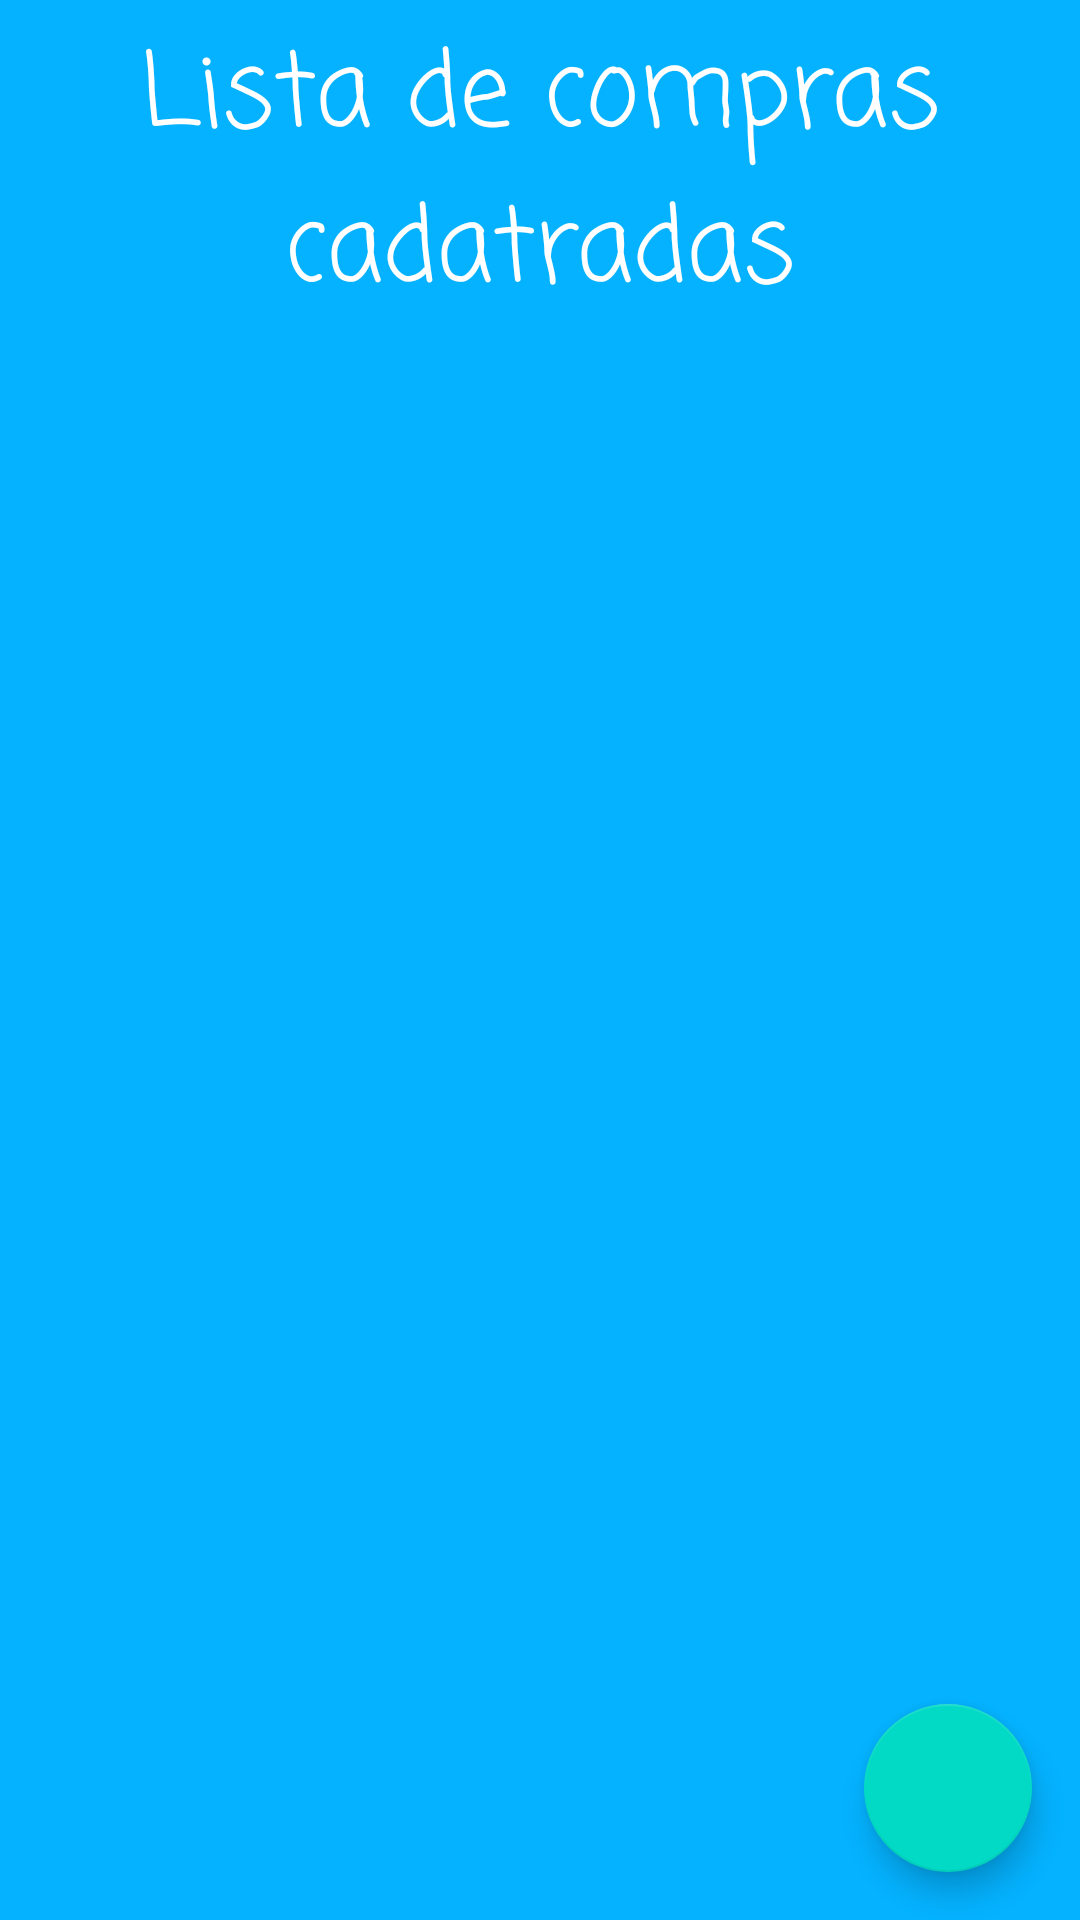

Android layout source for this screen:
<!-- AndroidManifest.xml: application theme Theme.Orgs -->
<!-- res/layout/activity_lista_produtos_activity.xml -->
<?xml version="1.0" encoding="utf-8"?>

<androidx.constraintlayout.widget.ConstraintLayout xmlns:android="http://schemas.android.com/apk/res/android"
    xmlns:app="http://schemas.android.com/apk/res-auto"
    xmlns:tools="http://schemas.android.com/tools"
    android:layout_width="match_parent"
    android:layout_height="match_parent">


    <TextView
        android:id="@+id/app_title"
        android:layout_width="match_parent"
        android:layout_height="match_parent"
        android:layout_gravity="center_horizontal"
        android:background="#04B2FF"
        android:elegantTextHeight="true"
        android:fontFamily="casual"
        android:freezesText="false"
        android:gravity="center_horizontal"
        android:text="Lista de compras cadatradas"
        android:textAlignment="center"
        android:textAppearance="?android:attr/textAppearanceLarge"
        android:textColor="#FFFFFF"
        android:textSize="34sp"
        app:layout_constraintBottom_toBottomOf="parent"
        tools:ignore="MissingConstraints" />


    <androidx.recyclerview.widget.RecyclerView
        android:id="@+id/activity_lista_produtos_recyclerView"
        android:layout_width="393dp"
        android:layout_height="338dp"
        android:layout_marginTop="230dp"
        app:layoutManager="androidx.recyclerview.widget.LinearLayoutManager"
        app:layout_constraintBottom_toBottomOf="parent"
        app:layout_constraintEnd_toEndOf="parent"
        app:layout_constraintHorizontal_bias="0.272"
        app:layout_constraintStart_toStartOf="parent"
        app:layout_constraintTop_toTopOf="parent"
        app:layout_constraintVertical_bias="0.0"
        tools:listitem="@layout/produto_item" />

    <com.google.android.material.floatingactionbutton.FloatingActionButton
        android:id="@+id/activity_lista_produtos_fab"
        android:layout_width="wrap_content"
        android:layout_height="wrap_content"
        android:clickable="true"
        android:layout_margin="16dp"
        android:focusable="true"
        app:layout_constraintBottom_toBottomOf="parent"
        app:layout_constraintEnd_toEndOf="parent"
        app:srcCompat="@drawable/ic_baseline_add_24" />


</androidx.constraintlayout.widget.ConstraintLayout>
<!-- res/layout/produto_item.xml (included above) -->
<?xml version="1.0" encoding="utf-8"?>

<androidx.constraintlayout.widget.ConstraintLayout xmlns:android="http://schemas.android.com/apk/res/android"
    xmlns:app="http://schemas.android.com/apk/res-auto"
    xmlns:tools="http://schemas.android.com/tools"
    android:layout_width="match_parent"
    android:layout_height="match_parent">

    <TextView
        android:id="@+id/produto_label"
        android:layout_width="328dp"
        android:layout_height="19dp"
        android:fontFamily="casual"
        android:lineSpacingExtra="8sp"
        android:orientation="vertical"
        android:rotationX="0"
        android:text="Nome:"
        android:textAllCaps="false"
        android:textColor="#1B0D0D"
        android:textSize="16sp"
        android:textStyle="bold"
        app:layout_constraintBottom_toBottomOf="parent"
        app:layout_constraintEnd_toEndOf="parent"
        app:layout_constraintHorizontal_bias="0.554"
        app:layout_constraintStart_toStartOf="parent"
        app:layout_constraintTop_toTopOf="parent"
        app:layout_constraintVertical_bias="0.065"
        tools:ignore="MissingConstraints" />

    <TextView
        android:id="@+id/produto_item_nome"
        android:layout_width="328dp"
        android:layout_height="32dp"
        android:labelFor="@id/produto_label"
        app:layout_constraintBottom_toBottomOf="parent"
        app:layout_constraintEnd_toEndOf="parent"
        app:layout_constraintHorizontal_bias="0.554"
        app:layout_constraintStart_toStartOf="parent"
        app:layout_constraintTop_toTopOf="parent"
        app:layout_constraintVertical_bias="0.173"
        tools:text="Salada de frutas"
        android:textSize="16sp"/>

    <TextView
        android:id="@+id/produto_descricao"
        android:layout_width="328dp"
        android:layout_height="19dp"
        android:fontFamily="casual"
        android:lineSpacingExtra="8sp"
        android:orientation="vertical"
        android:rotationX="0"
        android:text="Descrição:"
        android:textAllCaps="false"
        android:textColor="#1B0D0D"
        android:textSize="16sp"
        android:textStyle="bold"
        app:layout_constraintBottom_toBottomOf="parent"
        app:layout_constraintEnd_toEndOf="parent"
        app:layout_constraintHorizontal_bias="0.554"
        app:layout_constraintStart_toStartOf="parent"
        app:layout_constraintTop_toTopOf="parent"
        app:layout_constraintVertical_bias="0.303"
        tools:ignore="MissingConstraints" />

    <TextView
        android:id="@+id/produto_item_descricao"
        android:layout_width="325dp"
        android:layout_height="35dp"
        android:labelFor="@id/produto_descricao"
        app:layout_constraintBottom_toBottomOf="parent"
        app:layout_constraintEnd_toEndOf="parent"
        app:layout_constraintHorizontal_bias="0.546"
        app:layout_constraintStart_toStartOf="parent"
        app:layout_constraintTop_toTopOf="parent"
        app:layout_constraintVertical_bias="0.439"
        tools:text="Laranja, manga e uva"
        android:textSize="16sp"/>

    <TextView
        android:id="@+id/produto_valor"
        android:layout_width="328dp"
        android:layout_height="19dp"
        android:fontFamily="casual"
        android:lineSpacingExtra="8sp"
        android:orientation="vertical"
        android:rotationX="0"
        android:text="Valor:"
        android:textAllCaps="false"
        android:textColor="#1B0D0D"
        android:textSize="16sp"
        android:textStyle="bold"
        app:layout_constraintBottom_toBottomOf="parent"
        app:layout_constraintEnd_toEndOf="parent"
        app:layout_constraintHorizontal_bias="0.554"
        app:layout_constraintStart_toStartOf="parent"
        app:layout_constraintTop_toTopOf="parent"
        app:layout_constraintVertical_bias="0.57"
        tools:ignore="MissingConstraints" />

    <TextView
        android:id="@+id/produto_item_valor"
        android:layout_width="329dp"
        android:layout_height="36dp"
        android:labelFor="@id/produto_valor"
        app:layout_constraintBottom_toBottomOf="parent"
        app:layout_constraintEnd_toEndOf="parent"
        app:layout_constraintHorizontal_bias="0.56"
        app:layout_constraintStart_toStartOf="parent"
        app:layout_constraintTop_toTopOf="parent"
        app:layout_constraintVertical_bias="0.708"
        tools:text="19.99"
        android:textSize="16sp"/>

</androidx.constraintlayout.widget.ConstraintLayout>
<!-- resources referenced by this layout -->
<resources>
  <style name="Theme.Orgs" parent="Theme.MaterialComponents.DayNight.DarkActionBar">
          
          <item name="colorPrimary">@android:color/holo_blue_dark</item>
          <item name="colorPrimaryVariant">@color/purple_700</item>
          <item name="colorOnPrimary">@color/white</item>
          
          <item name="colorSecondary">@color/teal_200</item>
          <item name="colorSecondaryVariant">@color/teal_700</item>
          <item name="colorOnSecondary">@color/black</item>
          
      </style>
  <!-- not gathered from this repository: default colours our renderer supplied (Android Studio template values) -->
  <color name="purple_700">#FF3700B3</color>
  <color name="teal_200">#FF03DAC5</color>
  <color name="teal_700">#FF018786</color>
  <color name="black">#FF000000</color>
  <color name="white">#FFFFFFFF</color>
</resources>
